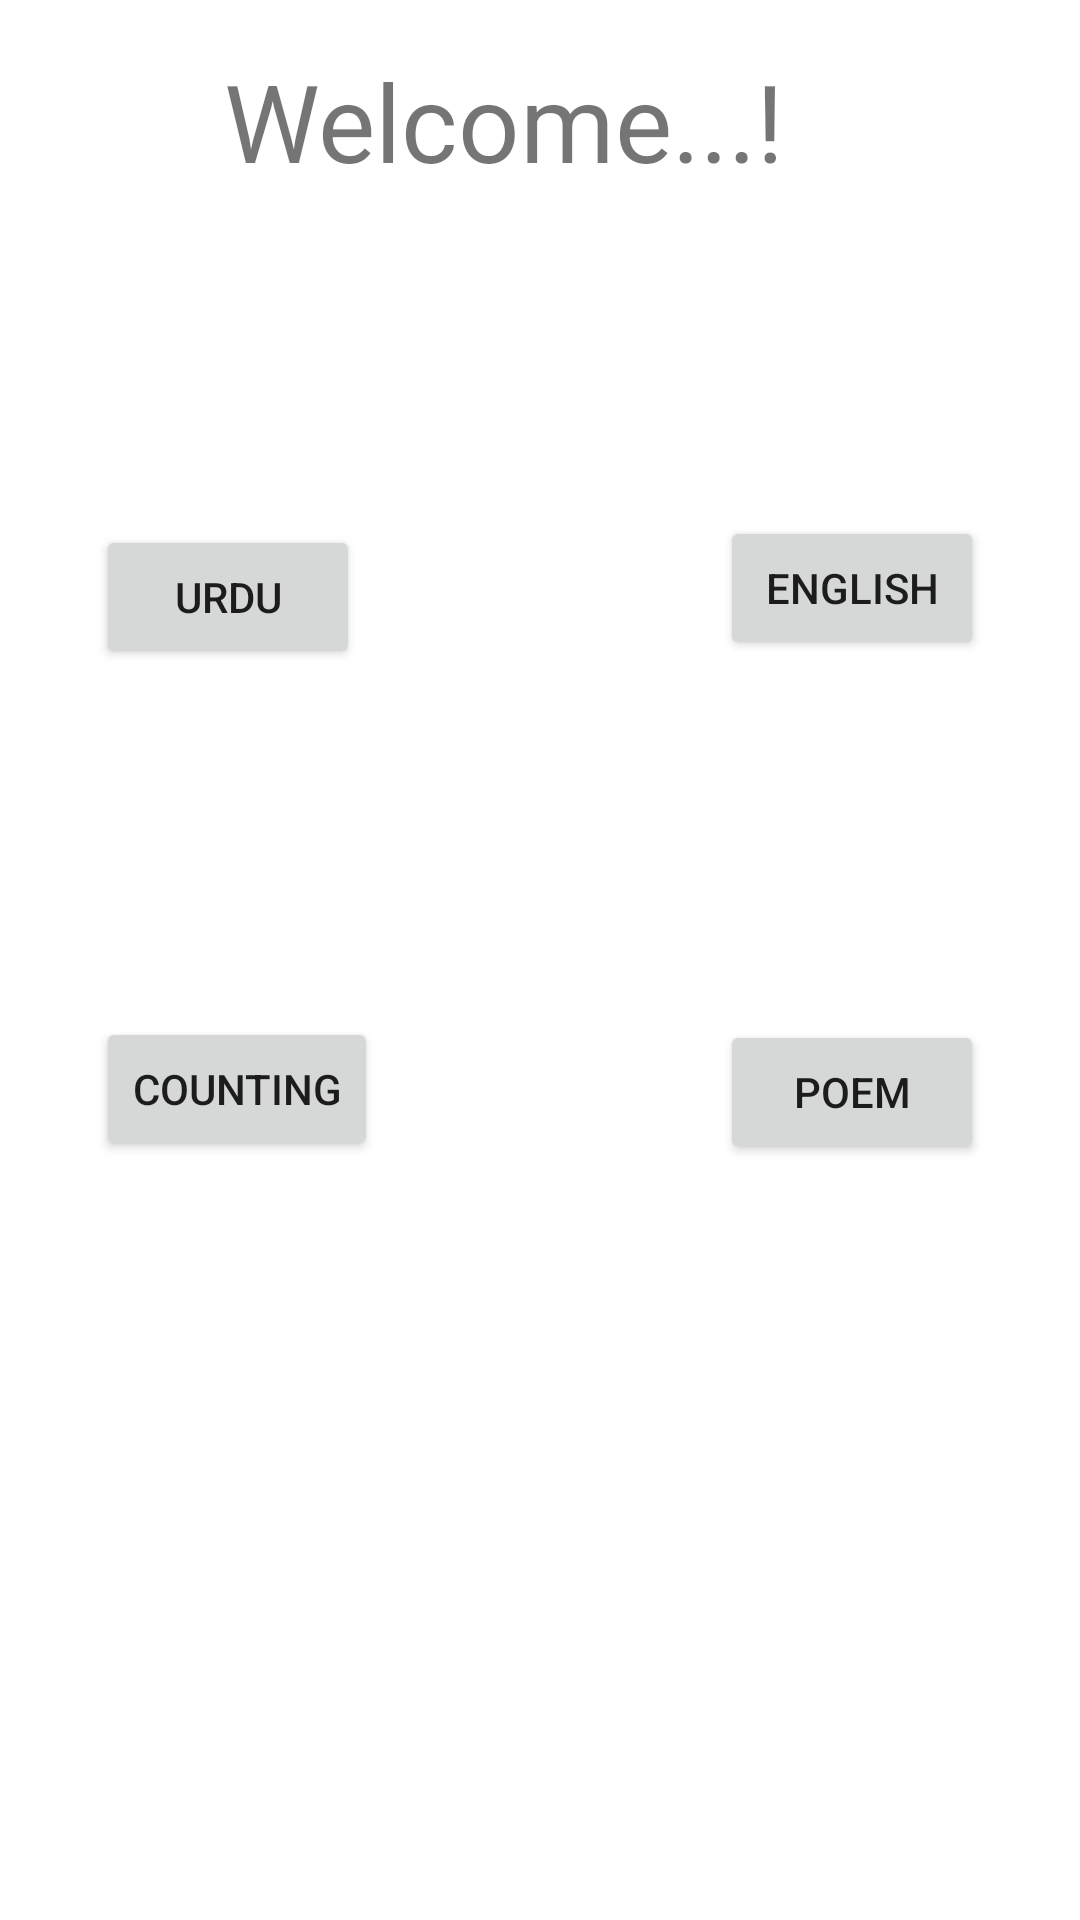

Here is an Android app screen rendered from its layout file. Give the layout XML and the strings, colors and styles it references.
<!-- AndroidManifest.xml: application theme Theme.Mcsf19a015_Assignment_01 -->
<!-- res/layout/activity_main.xml -->
<?xml version="1.0" encoding="utf-8"?>
<androidx.constraintlayout.widget.ConstraintLayout xmlns:android="http://schemas.android.com/apk/res/android"
    xmlns:app="http://schemas.android.com/apk/res-auto"
    xmlns:tools="http://schemas.android.com/tools"
    android:layout_width="match_parent"
    android:layout_height="match_parent"
    tools:context=".MainActivity">

    <TextView
        android:id="@+id/textView"
        android:layout_width="wrap_content"
        android:layout_height="wrap_content"
        android:layout_marginTop="16dp"
        android:text="Welcome...!"
        android:textSize="36sp"
        app:layout_constraintHorizontal_bias="0.432"
        app:layout_constraintLeft_toLeftOf="parent"
        app:layout_constraintRight_toRightOf="parent"
        app:layout_constraintTop_toTopOf="parent" />

    <Button
        android:id="@+id/button"
        android:layout_width="wrap_content"
        android:layout_height="wrap_content"
        android:layout_marginStart="32dp"
        android:layout_marginTop="175dp"
        android:onClick="urdu"
        android:text="Urdu"
        app:layout_constraintStart_toStartOf="parent"
        app:layout_constraintTop_toTopOf="parent" />

    <Button
        android:id="@+id/button2"
        android:layout_width="wrap_content"
        android:layout_height="wrap_content"
        android:layout_marginTop="172dp"
        android:layout_marginEnd="32dp"
        android:onClick="english"
        android:text="English"
        app:layout_constraintEnd_toEndOf="parent"
        app:layout_constraintTop_toTopOf="parent" />

    <Button
        android:id="@+id/button3"
        android:layout_width="wrap_content"
        android:layout_height="wrap_content"
        android:layout_marginStart="32dp"
        android:layout_marginTop="116dp"
        android:onClick="counting"
        android:text="Counting"
        app:layout_constraintStart_toStartOf="parent"
        app:layout_constraintTop_toBottomOf="@+id/button" />

    <Button
        android:id="@+id/button4"
        android:layout_width="wrap_content"
        android:layout_height="wrap_content"
        android:layout_marginStart="52dp"
        android:layout_marginTop="120dp"
        android:layout_marginEnd="32dp"
        android:onClick="poem"
        android:text="Poem"
        app:layout_constraintEnd_toEndOf="parent"
        app:layout_constraintHorizontal_bias="1.0"
        app:layout_constraintStart_toStartOf="@+id/button2"
        app:layout_constraintTop_toBottomOf="@+id/button2" />

</androidx.constraintlayout.widget.ConstraintLayout>
<!-- resources referenced by this layout -->
<resources>
  <style name="Theme.Mcsf19a015_Assignment_01" parent="Theme.MaterialComponents.DayNight.DarkActionBar">
          
          <item name="colorPrimary">@color/purple_500</item>
          <item name="colorPrimaryVariant">@color/purple_700</item>
          <item name="colorOnPrimary">@color/white</item>
          
          <item name="colorSecondary">@color/teal_200</item>
          <item name="colorSecondaryVariant">@color/teal_700</item>
          <item name="colorOnSecondary">@color/black</item>
          
          <item name="android:statusBarColor" tools:targetApi="l">?attr/colorPrimaryVariant</item>
          
      </style>
  <!-- not gathered from this repository: default colours our renderer supplied (Android Studio template values) -->
  <color name="purple_500">#FF6200EE</color>
  <color name="purple_700">#FF3700B3</color>
  <color name="teal_200">#FF03DAC5</color>
  <color name="teal_700">#FF018786</color>
  <color name="black">#FF000000</color>
  <color name="white">#FFFFFFFF</color>
</resources>
